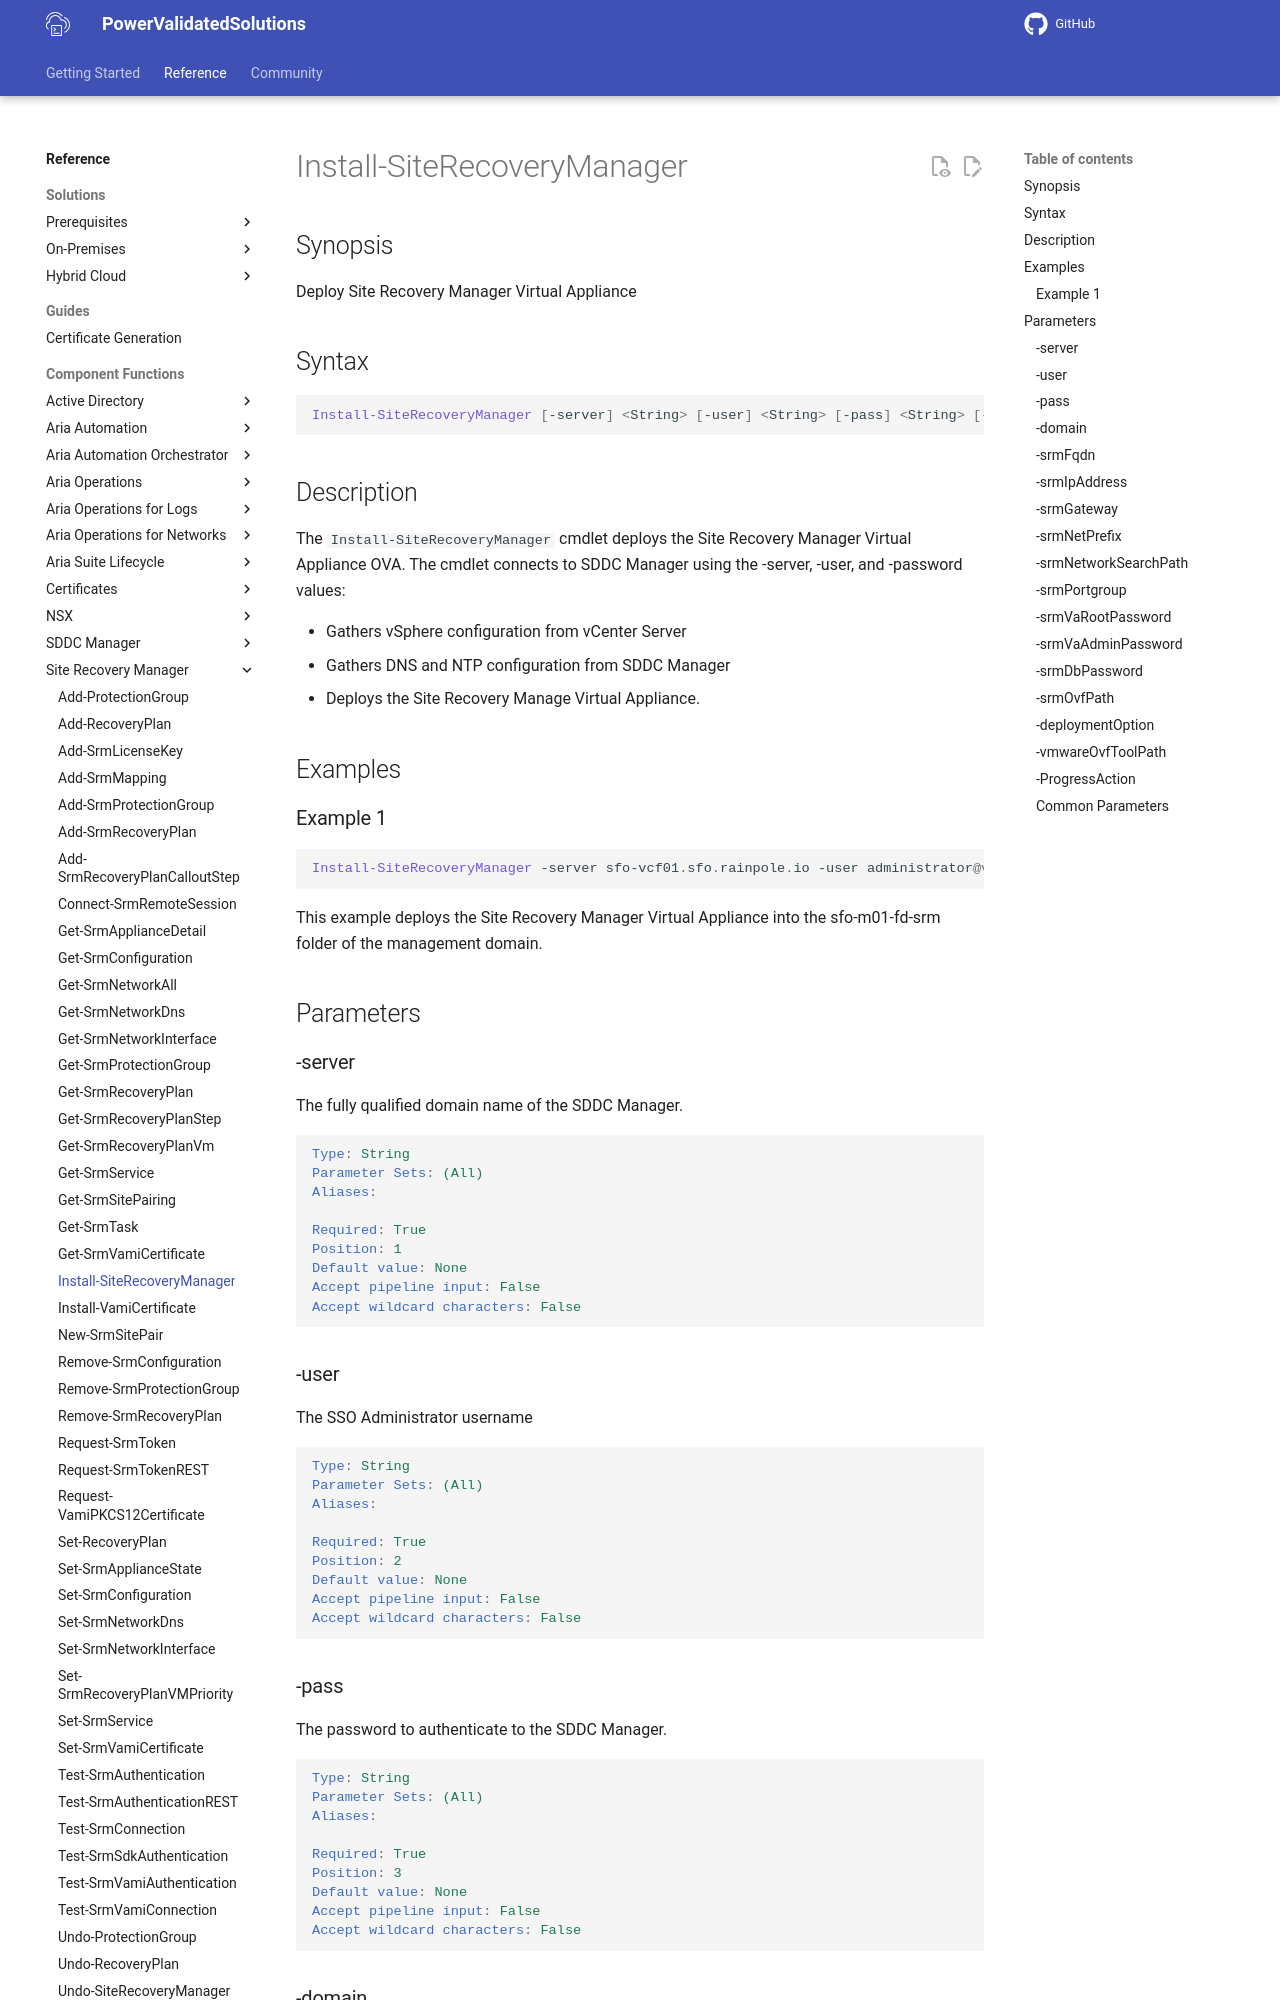

repository: vmware/power-validated-solutions-for-cloud-foundation · page: documentation/functions/site-recovery-manager/Install-SiteRecoveryManager/index.html · generator: mkdocs

# Install-SiteRecoveryManager

## Synopsis

Deploy Site Recovery Manager Virtual Appliance

## Syntax

```powershell
Install-SiteRecoveryManager [-server] <String> [-user] <String> [-pass] <String> [-domain] <String> [-srmFqdn] <String> [-srmIpAddress] <String> [-srmGateway] <String> [-srmNetPrefix] <String> [-srmNetworkSearchPath] <String> [-srmPortgroup] <String> [-srmFolder] <String> [-srmVaRootPassword] <String> [-srmVaAdminPassword] <String> [-srmDbPassword] <String> [[-srmOvfPath] <String>] [[-deploymentOption] <String>] [[-vmwareOvfToolPath] <String>] [<CommonParameters>]
```

## Description

The `Install-SiteRecoveryManager` cmdlet deploys the Site Recovery Manager Virtual Appliance OVA.
The cmdlet connects to SDDC Manager using the -server, -user, and -password values:

- Gathers vSphere configuration from vCenter Server
- Gathers DNS and NTP configuration from SDDC Manager
- Deploys the Site Recovery Manage Virtual Appliance.

## Examples

### Example 1

```powershell
Install-SiteRecoveryManager -server sfo-vcf01.sfo.rainpole.io -user administrator@vsphere.local -pass VMw@re1! -domain sfo-m01 -srmFqdn sfo-wsa01.sfo.rainpole.io -srmIpAddress 192.168.31.60 -srmGateway 192.168.31.1 -srmNetPrefix 255.255.255.0 -srmNetworkSearchPath sfo.rainpole.io -srmPortgroup sfo-m01-cl01-vds01-pg-vm-mgmt -srmFolder sfo-m01-fd-srm -srmVaRootPassword VMw@re1! -srmVaAdminPassword VMw@re1! -srmDbPassword VMw@re1! -deploymentOption standard -srmOvfPath .\srm-va_OVF10.ovf
```

This example deploys the Site Recovery Manager Virtual Appliance into the sfo-m01-fd-srm folder of the management domain.

## Parameters
